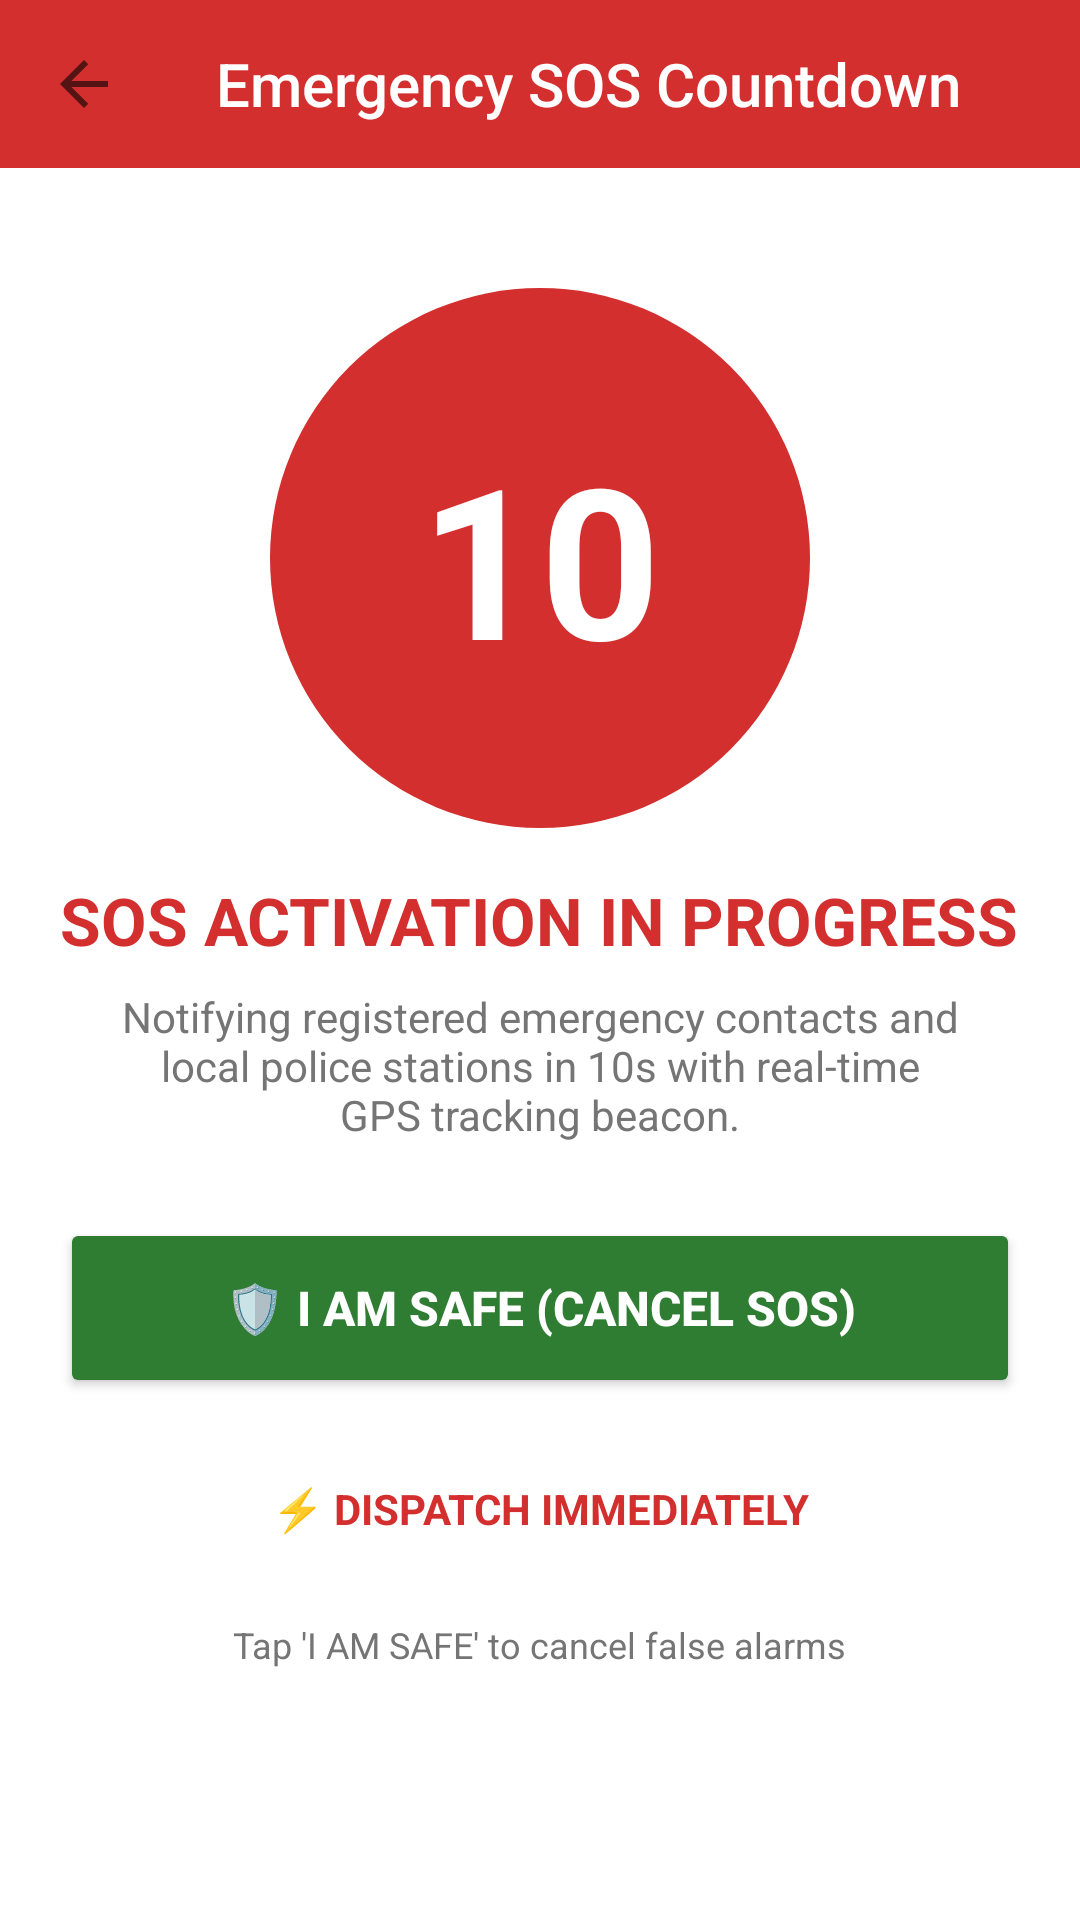

Reconstruct the res/layout file that produces this screen, plus the resources it refers to.
<!-- AndroidManifest.xml: application theme Theme.AppCompat.Light.NoActionBar -->
<!-- res/layout/activity_alerts.xml -->
<?xml version="1.0" encoding="utf-8"?>
<LinearLayout xmlns:android="http://schemas.android.com/apk/res/android"
    xmlns:app="http://schemas.android.com/apk/res-auto"
    android:layout_width="match_parent"
    android:layout_height="match_parent"
    android:background="@color/white"
    android:orientation="vertical">

    <androidx.appcompat.widget.Toolbar
        android:id="@+id/toolbar"
        android:layout_width="match_parent"
        android:layout_height="?attr/actionBarSize"
        android:background="@color/colorPrimary"
        app:navigationIcon="?attr/homeAsUpIndicator"
        app:title="@string/title_alerts"
        app:titleTextColor="@color/white" />

    <LinearLayout
        android:layout_width="match_parent"
        android:layout_height="match_parent"
        android:gravity="center_horizontal"
        android:orientation="vertical"
        android:padding="20dp">

        <FrameLayout
            android:layout_width="180dp"
            android:layout_height="180dp"
            android:layout_marginTop="20dp">

            <View
                android:layout_width="match_parent"
                android:layout_height="match_parent"
                android:background="@drawable/circle_red_bg" />

            <TextView
                android:id="@+id/tvCountdown"
                android:layout_width="wrap_content"
                android:layout_height="wrap_content"
                android:layout_gravity="center"
                android:text="10"
                android:textColor="@color/white"
                android:textSize="70sp"
                android:textStyle="bold" />
        </FrameLayout>

        <TextView
            android:layout_width="wrap_content"
            android:layout_height="wrap_content"
            android:layout_marginTop="16dp"
            android:text="SOS ACTIVATION IN PROGRESS"
            android:textColor="@color/colorPrimary"
            android:textSize="22sp"
            android:textStyle="bold" />

        <TextView
            android:layout_width="match_parent"
            android:layout_height="wrap_content"
            android:layout_marginTop="8dp"
            android:gravity="center"
            android:paddingHorizontal="20dp"
            android:text="Notifying registered emergency contacts and local police stations in 10s with real-time GPS tracking beacon."
            android:textColor="@color/text_secondary"
            android:textSize="14sp" />

        <Button
            android:id="@+id/btnSafe"
            android:layout_width="match_parent"
            android:layout_height="60dp"
            android:layout_marginTop="25dp"
            android:backgroundTint="@color/colorSafe"
            android:elevation="4dp"
            android:text="🛡️ I AM SAFE (CANCEL SOS)"
            android:textColor="@color/white"
            android:textSize="16sp"
            android:textStyle="bold" />

        <Button
            android:id="@+id/btnInstantDispatch"
            style="@style/Widget.MaterialComponents.Button.OutlinedButton"
            android:layout_width="match_parent"
            android:layout_height="50dp"
            android:layout_marginTop="12dp"
            android:text="⚡ DISPATCH IMMEDIATELY"
            android:textColor="@color/colorPrimary"
            android:textSize="14sp"
            android:textStyle="bold" />

        <TextView
            android:layout_width="wrap_content"
            android:layout_height="wrap_content"
            android:layout_marginTop="12dp"
            android:text="Tap 'I AM SAFE' to cancel false alarms"
            android:textColor="@color/text_secondary"
            android:textSize="12sp" />

    </LinearLayout>

</LinearLayout>
<!-- resources referenced by this layout -->
<resources>
  <color name="colorPrimary">#D32F2F</color>
  <color name="colorSafe">#2E7D32</color>
  <color name="text_secondary">#757575</color>
  <color name="white">#FFFFFFFF</color>
  <!-- drawable circle_red_bg (drawable) -->
  <?xml version="1.0" encoding="utf-8"?>
  <shape xmlns:android="http://schemas.android.com/apk/res/android" android:shape="oval">
      <solid android:color="#D32F2F"/>
  </shape>
  <string name="title_alerts">Emergency SOS Countdown</string>
</resources>
